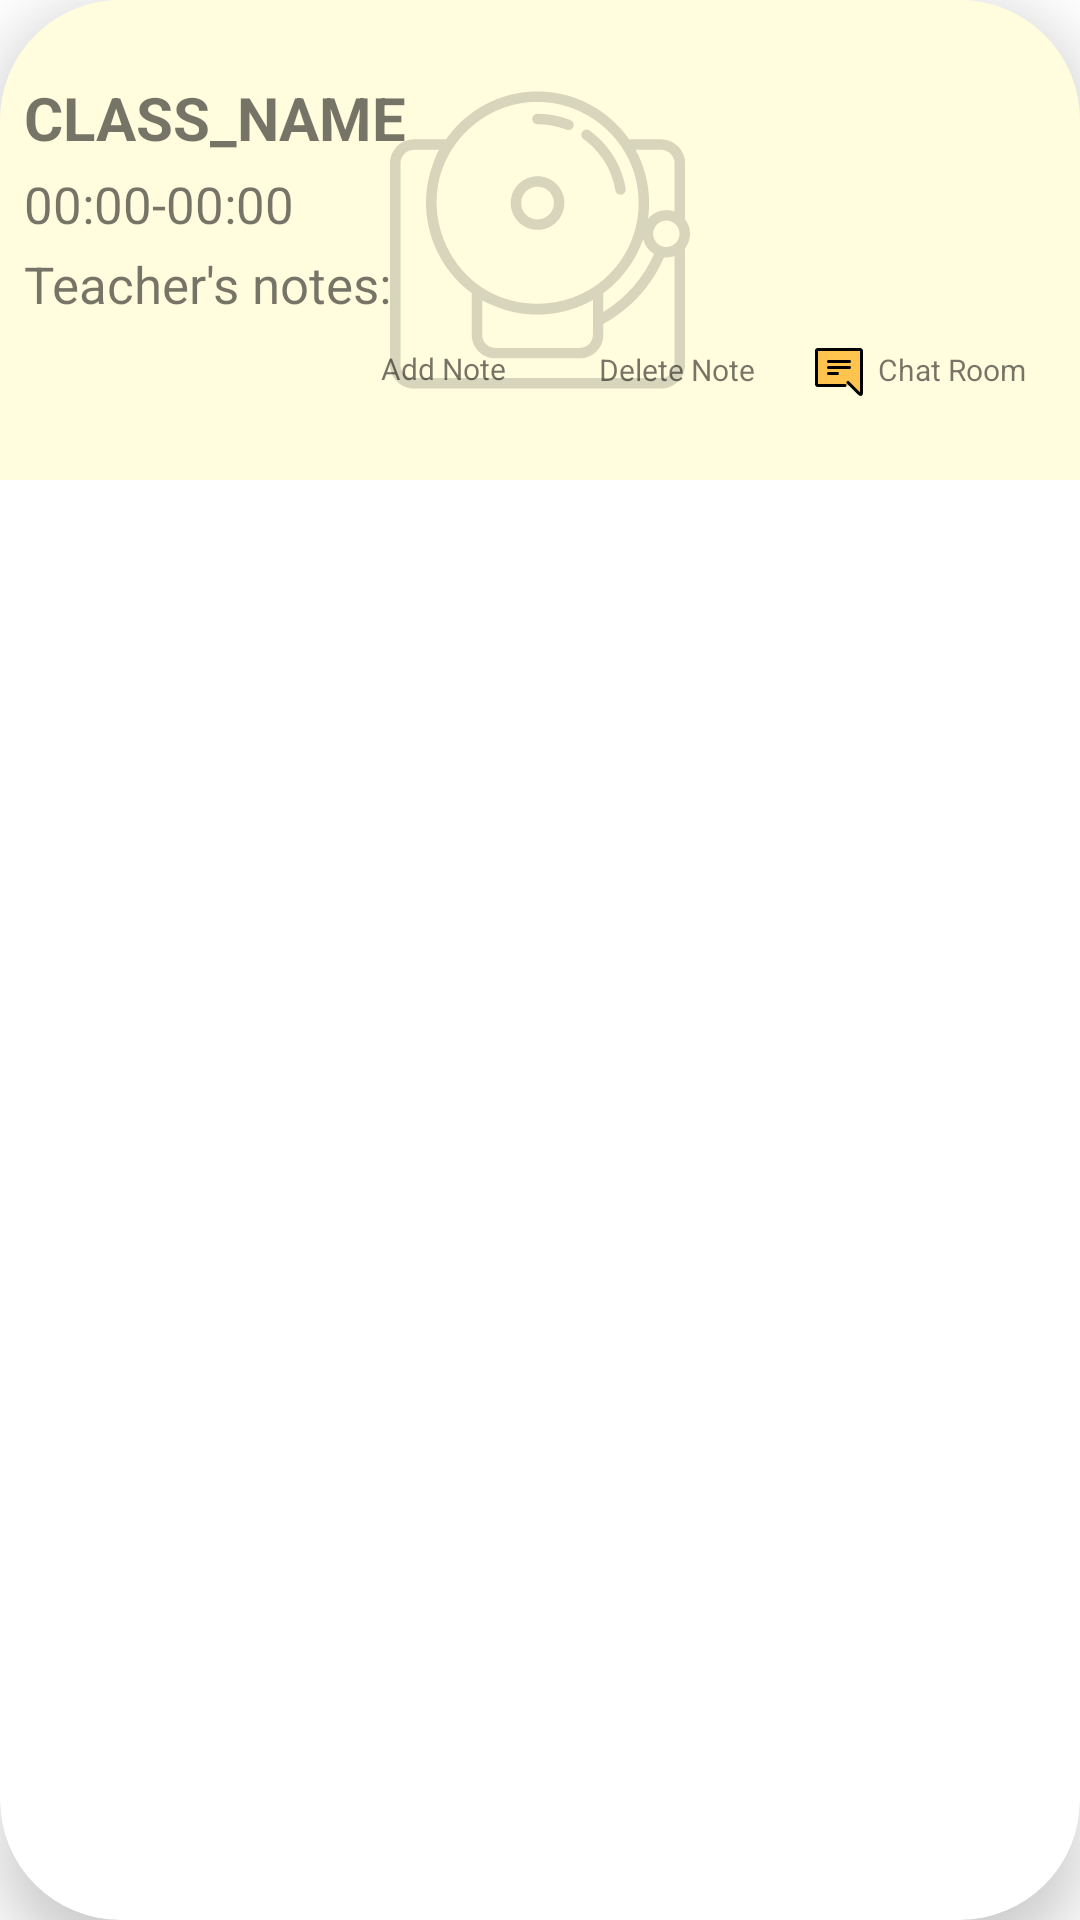

Layout XML and referenced resources for this Android screen:
<!-- AndroidManifest.xml: application theme Theme.EZSchool -->
<!-- res/layout/class_list.xml -->
<?xml version="1.0" encoding="utf-8"?>
<com.google.android.material.card.MaterialCardView
    xmlns:android="http://schemas.android.com/apk/res/android"
    xmlns:app="http://schemas.android.com/apk/res-auto"
    android:layout_width="match_parent"
    android:layout_height="wrap_content"
    android:layout_marginHorizontal="8dp"
    android:layout_marginVertical="16dp"
    app:cardElevation="12dp"
    app:cardCornerRadius="40dp"

    >

    <RelativeLayout
        android:layout_width="match_parent"
        android:layout_height="wrap_content"
        android:background="#B4FFFDD0"
        >

        <androidx.appcompat.widget.AppCompatImageView
            android:layout_width="100dp"
            android:layout_height="100dp"
            android:layout_centerInParent="true"
            android:layout_marginStart="30dp"
            android:layout_marginTop="30dp"
            android:layout_marginEnd="30dp"
            android:layout_marginBottom="30dp"
            android:alpha="0.3"
            android:src="@drawable/schoolbell_icon"></androidx.appcompat.widget.AppCompatImageView>



        <com.google.android.material.textview.MaterialTextView
            android:id="@+id/list_LBL_name"
            android:layout_width="match_parent"
            android:layout_height="wrap_content"
            android:layout_marginTop="2dp"
            android:layout_marginStart="8dp"
            android:gravity="bottom"
            android:ellipsize="end"
            android:minLines="2"
            android:maxLines="2"
            android:textSize="20sp"
            android:text="CLASS_NAME"
            android:textStyle="bold"

            />

        <com.google.android.material.textview.MaterialTextView
            android:id="@+id/list_LBL_duration"
            android:layout_width="match_parent"
            android:layout_height="wrap_content"
            android:layout_marginTop="4dp"
            android:text="00:00-00:00"
            android:textSize="17sp"
            android:layout_below="@id/list_LBL_name"
            android:layout_alignStart="@id/list_LBL_name"
            />

        <com.google.android.material.textview.MaterialTextView
            android:id="@+id/list_LBL_teachernotes"
            android:layout_width="match_parent"
            android:layout_height="wrap_content"
            android:layout_marginTop="4dp"
            android:text="Teacher's notes: "
            android:textSize="17sp"
            android:layout_below="@id/list_LBL_duration"
            android:layout_alignStart="@id/list_LBL_name"
            />

        <androidx.appcompat.widget.AppCompatImageView
            android:id="@+id/song_IMG_like"
            android:layout_width="16dp"
            android:layout_height="16dp"
            android:layout_alignParentEnd="true"
            android:layout_below="@id/list_LBL_teachernotes"
            android:layout_marginTop="8dp"
            android:layout_marginEnd="15dp"
            android:layout_toStartOf="@id/song_IMG_like"
            android:visibility="invisible"
            app:srcCompat="@drawable/add_note" />



        <ImageButton
            android:id="@+id/list_IMG_add"
            android:layout_width="16dp"
            android:layout_height="16dp"
            android:layout_below="@id/list_LBL_teachernotes"
            android:layout_marginTop="7dp"
            android:layout_marginEnd="5dp"
            android:layout_toStartOf="@+id/list_LBL_addnote"
            android:background="@drawable/add_note"
            ></ImageButton>

        <com.google.android.material.textview.MaterialTextView
            android:id="@+id/list_LBL_addnote"
            android:layout_width="wrap_content"
            android:layout_height="wrap_content"
            android:layout_marginTop="10dp"
            android:layout_marginEnd="10dp"
            android:text="Add Note"
            android:textSize="10sp"
            android:layout_below="@id/list_LBL_teachernotes"
            android:layout_toStartOf="@id/list_IMG_delete"
            />

        <ImageButton
            android:id="@+id/list_IMG_chat"
            android:layout_width="16dp"
            android:layout_height="16dp"
            android:layout_below="@id/list_LBL_teachernotes"
            android:layout_marginStart="10dp"
            android:layout_marginTop="10dp"
            android:layout_marginEnd="5dp"
            android:layout_marginBottom="10dp"
            android:layout_toStartOf="@+id/list_LBL_comments"
            android:background="@drawable/commentsection"
            ></ImageButton>


        <com.google.android.material.textview.MaterialTextView
            android:id="@+id/list_LBL_comments"
            android:layout_width="wrap_content"
            android:layout_height="wrap_content"
            android:layout_marginEnd="10dp"
            android:text="Chat Room"
            android:textSize="10sp"
            android:layout_toStartOf="@id/redpoint"
            android:layout_alignBottom="@id/song_IMG_like"
            ></com.google.android.material.textview.MaterialTextView>


        <ImageButton
            android:id="@+id/list_IMG_delete"
            android:layout_width="16dp"
            android:layout_height="16dp"
            android:layout_below="@id/list_LBL_teachernotes"
            android:layout_marginTop="7dp"
            android:layout_marginEnd="5dp"
            android:layout_marginBottom="10dp"
            android:layout_toStartOf="@+id/list_LBL_deletenote"
            android:background="@drawable/delete_note"
            ></ImageButton>

        <com.google.android.material.textview.MaterialTextView
            android:id="@+id/list_LBL_deletenote"
            android:layout_width="wrap_content"
            android:layout_height="wrap_content"
            android:layout_marginEnd="10dp"
            android:text="Delete Note"
            android:textSize="10sp"
            android:layout_toStartOf="@id/list_IMG_chat"
            android:layout_alignBottom="@id/song_IMG_like"
            ></com.google.android.material.textview.MaterialTextView>

        <View
            android:id="@+id/redpoint"
            android:layout_width="8dp"
            android:layout_height="8dp"
            android:background="#FF0000"
            android:visibility="invisible"
            android:layout_below="@id/song_IMG_like"
            android:layout_alignParentEnd="true"/>

    </RelativeLayout>

</com.google.android.material.card.MaterialCardView>
<!-- resources referenced by this layout -->
<resources>
  <!-- drawable commentsection (drawable) -->
  <vector xmlns:android="http://schemas.android.com/apk/res/android"
      android:width="800dp"
      android:height="800dp"
      android:viewportWidth="32"
      android:viewportHeight="32">
    <group>
      <clip-path
          android:pathData="M0,0h32v32h-32z"/>
      <path
          android:pathData="M24,25H2C1.45,25 1,24.55 1,24V2C1,1.45 1.45,1 2,1H30C30.55,1 31,1.45 31,2V30C31,31 30.61,31.61 29,30L24,25Z"
          android:fillColor="#FFC44D"/>
      <path
          android:pathData="M9,17H15M9,9H23M9,13H23M22,23.004C22,23.004 28,29.006 29,30.006C30.609,31.616 31,31.008 31,30.008V2.008C31,1.456 30.553,1 30,1H2C1.447,1 1,1.456 1,2.008V24.008C1,24.561 1.447,25 2,25H20"
          android:strokeLineJoin="round"
          android:strokeWidth="2"
          android:fillColor="#00000000"
          android:strokeColor="#000000"
          android:strokeLineCap="round"/>
    </group>
  </vector>
  <!-- drawable schoolbell_icon: vector/xml drawable (drawable, 3837 chars, omitted) -->
  <style name="Theme.EZSchool" parent="Theme.MaterialComponents.DayNight.DarkActionBar">
          
          <item name="colorPrimary">@color/purple_500</item>
          <item name="colorPrimaryVariant">@color/purple_700</item>
          <item name="colorOnPrimary">@color/white</item>
          
          <item name="colorSecondary">@color/teal_200</item>
          <item name="colorSecondaryVariant">@color/teal_700</item>
          <item name="colorOnSecondary">@color/black</item>
          
          <item name="android:statusBarColor">?attr/colorPrimaryVariant</item>
          
      </style>
  <!-- not gathered from this repository: default colours our renderer supplied (Android Studio template values) -->
  <color name="purple_500">#FF6200EE</color>
  <color name="purple_700">#FF3700B3</color>
  <color name="teal_200">#FF03DAC5</color>
  <color name="teal_700">#FF018786</color>
  <color name="black">#FF000000</color>
  <color name="white">#FFFFFFFF</color>
</resources>
